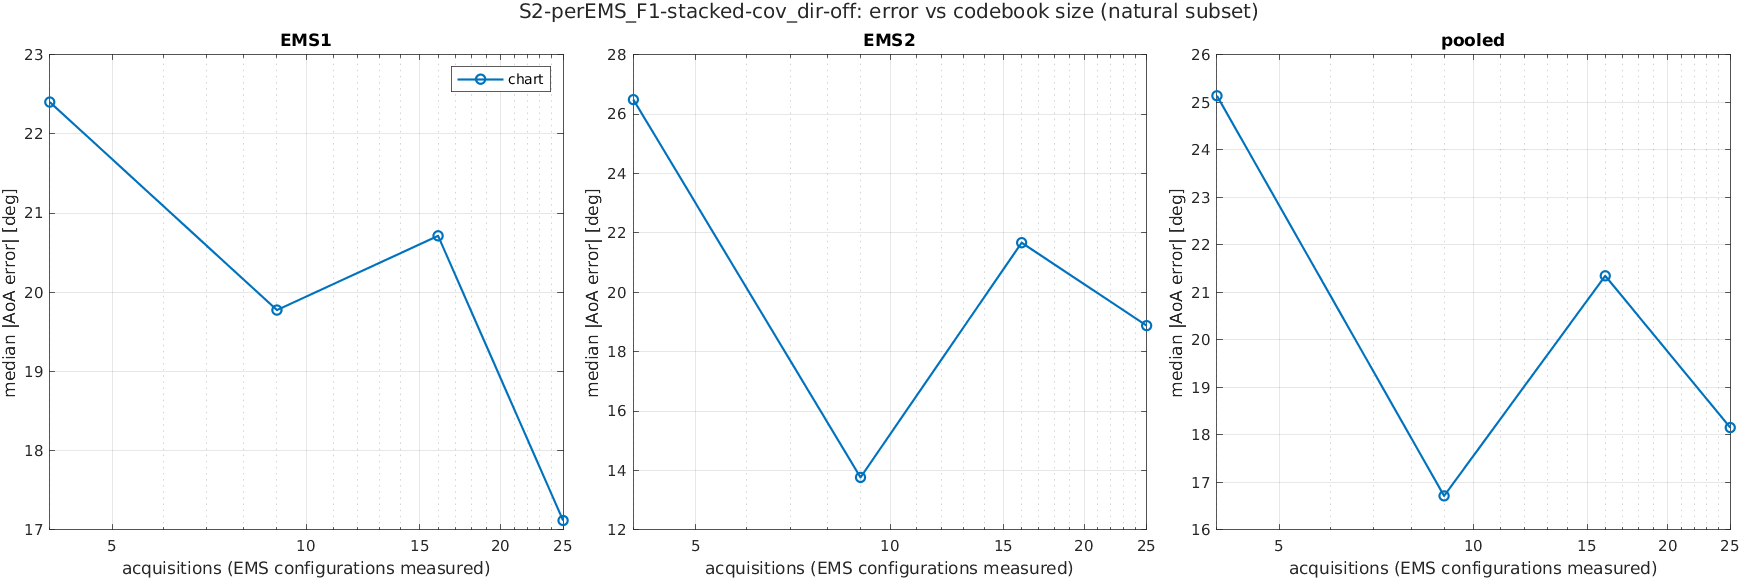

The table this chart was drawn from, first rows:
scenario, K, acquisitions, method, subset, ems, n, median_deg, mean_deg, p90_deg, rmse_deg
S2-perEMS_F1-stacked-cov_dir-off, 2, 4, chart, common, EMS1, 1719, 25.06, 34.62, 82.74, 47.1
S2-perEMS_F1-stacked-cov_dir-off, 2, 4, chart, common, EMS2, 1719, 33.88, 44.03, 98.27, 58.26
S2-perEMS_F1-stacked-cov_dir-off, 2, 4, chart, common, pooled, 3438, 28.92, 39.32, 90.1, 52.98
S2-perEMS_F1-stacked-cov_dir-off, 2, 4, chart, natural, EMS1, 1923, 22.4, 33.07, 80.82, 45.81
S2-perEMS_F1-stacked-cov_dir-off, 2, 4, chart, natural, EMS2, 2525, 26.49, 37.85, 91.48, 52.49
S2-perEMS_F1-stacked-cov_dir-off, 2, 4, chart, natural, pooled, 4448, 25.14, 35.78, 86.88, 49.71
S2-perEMS_F1-stacked-cov_dir-off, 2, 4, chart, reach, EMS1, 1365, 22, 34.73, 86.41, 48.76
S2-perEMS_F1-stacked-cov_dir-off, 2, 4, chart, reach, EMS2, 2044, 27.67, 39.1, 95.03, 54.35
S2-perEMS_F1-stacked-cov_dir-off, 2, 4, chart, reach, pooled, 3409, 25.69, 37.35, 90.87, 52.18
S2-perEMS_F1-stacked-cov_dir-off, 3, 9, chart, common, EMS1, 1719, 22.09, 30.88, 71.29, 42.42
S2-perEMS_F1-stacked-cov_dir-off, 3, 9, chart, common, EMS2, 1719, 24.06, 34.57, 89.76, 48.4
S2-perEMS_F1-stacked-cov_dir-off, 3, 9, chart, common, pooled, 3438, 23.23, 32.72, 81.37, 45.51
S2-perEMS_F1-stacked-cov_dir-off, 3, 9, chart, natural, EMS1, 1923, 19.78, 29.23, 71.09, 41.21
S2-perEMS_F1-stacked-cov_dir-off, 3, 9, chart, natural, EMS2, 2525, 13.76, 28.14, 78.07, 42.44
S2-perEMS_F1-stacked-cov_dir-off, 3, 9, chart, natural, pooled, 4448, 16.71, 28.61, 74.28, 41.91
S2-perEMS_F1-stacked-cov_dir-off, 3, 9, chart, reach, EMS1, 1365, 20.03, 30.42, 77.28, 43.35
S2-perEMS_F1-stacked-cov_dir-off, 3, 9, chart, reach, EMS2, 2044, 13.1, 28.8, 84.16, 43.97
S2-perEMS_F1-stacked-cov_dir-off, 3, 9, chart, reach, pooled, 3409, 16.07, 29.45, 80.45, 43.72
S2-perEMS_F1-stacked-cov_dir-off, 4, 16, chart, common, EMS1, 1719, 21.94, 34.55, 88.68, 49.01
S2-perEMS_F1-stacked-cov_dir-off, 4, 16, chart, common, EMS2, 1719, 26.05, 42.69, 118, 61.72
S2-perEMS_F1-stacked-cov_dir-off, 4, 16, chart, common, pooled, 3438, 23.67, 38.62, 101.6, 55.73
S2-perEMS_F1-stacked-cov_dir-off, 4, 16, chart, natural, EMS1, 1923, 20.71, 33.65, 87.99, 48.17
S2-perEMS_F1-stacked-cov_dir-off, 4, 16, chart, natural, EMS2, 2525, 21.67, 38.45, 109.2, 57.03
S2-perEMS_F1-stacked-cov_dir-off, 4, 16, chart, natural, pooled, 4448, 21.35, 36.38, 97.95, 53.38
S2-perEMS_F1-stacked-cov_dir-off, 4, 16, chart, reach, EMS1, 1365, 15.59, 32.34, 91.44, 48.82
S2-perEMS_F1-stacked-cov_dir-off, 4, 16, chart, reach, EMS2, 2044, 16.04, 36.86, 115.5, 57.34
S2-perEMS_F1-stacked-cov_dir-off, 4, 16, chart, reach, pooled, 3409, 15.91, 35.05, 101.8, 54.09
S2-perEMS_F1-stacked-cov_dir-off, 5, 25, chart, common, EMS1, 1719, 19.04, 31.2, 81.12, 45.07
S2-perEMS_F1-stacked-cov_dir-off, 5, 25, chart, common, EMS2, 1719, 23.31, 39.63, 108, 57.66
S2-perEMS_F1-stacked-cov_dir-off, 5, 25, chart, common, pooled, 3438, 21.01, 35.42, 94.41, 51.75
S2-perEMS_F1-stacked-cov_dir-off, 5, 25, chart, natural, EMS1, 1923, 17.12, 30.03, 78.59, 43.93
S2-perEMS_F1-stacked-cov_dir-off, 5, 25, chart, natural, EMS2, 2525, 18.88, 34.85, 99.68, 52.52
S2-perEMS_F1-stacked-cov_dir-off, 5, 25, chart, natural, pooled, 4448, 18.15, 32.77, 89.72, 48.99
S2-perEMS_F1-stacked-cov_dir-off, 5, 25, chart, reach, EMS1, 1365, 12.01, 28, 81.41, 43.65
S2-perEMS_F1-stacked-cov_dir-off, 5, 25, chart, reach, EMS2, 2044, 14.93, 33.53, 103.5, 52.81
S2-perEMS_F1-stacked-cov_dir-off, 5, 25, chart, reach, pooled, 3409, 13.62, 31.31, 93.22, 49.34
